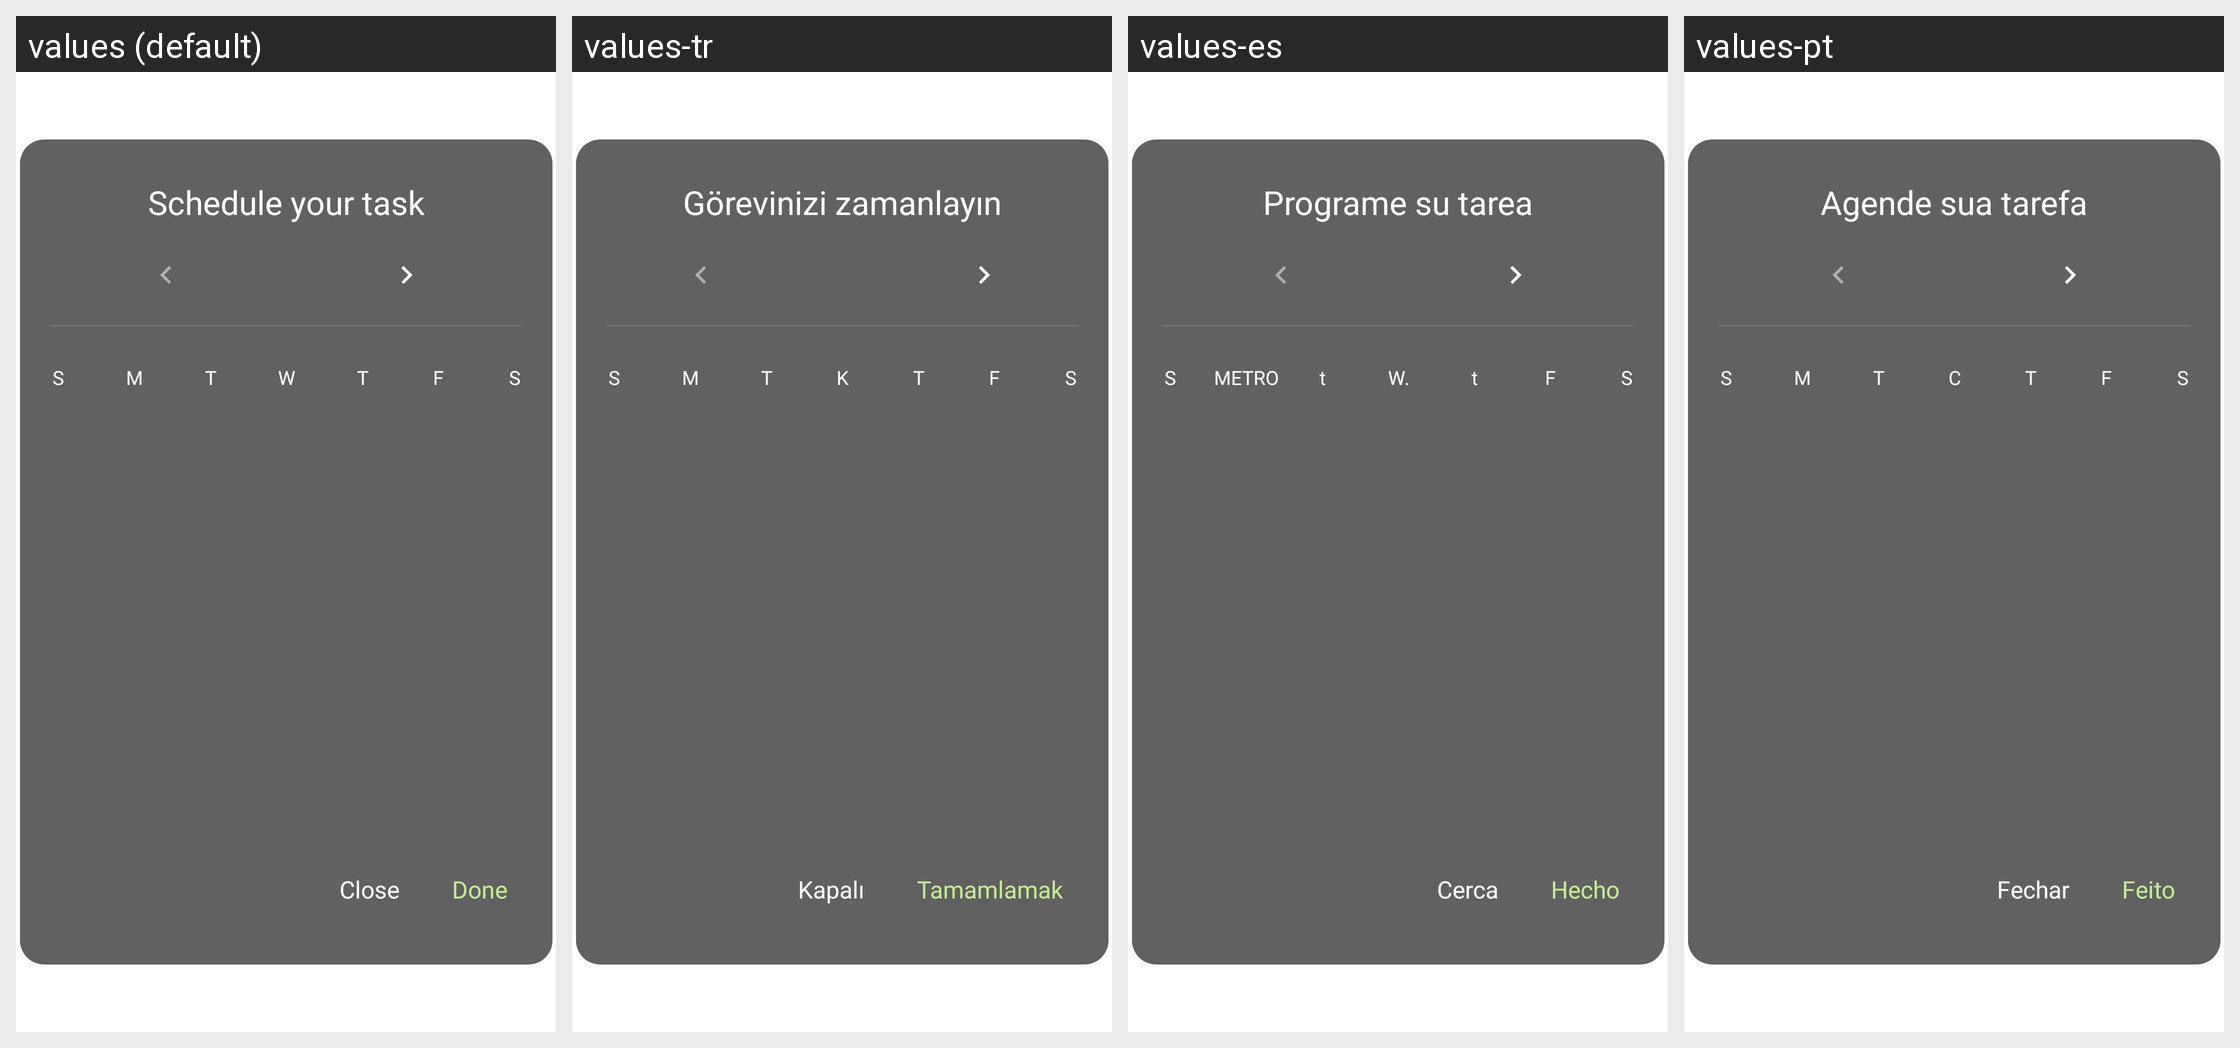

Strings drawn on this Android screen and how each of the app's shown locales translates them:
Android screen res/layout/full_screen_calendar.xml rendered under 4 locales, left to right: values (default), values-tr, values-es, values-pt. Device: Nexus 5 (rendered at 1080×1920; each locale shown at half size, 540×960, under a caption strip naming it); theme Theme.ToddToDo.
Other locales in the repository, not shown: values-en, values-fr, values-it, values-ka.
Strings drawn on this screen, with the default value and each locale's value (text and hints the layout hard-codes, and strings that could not be matched under every locale, appear in the picture but are not listed):

schedule_your_task
  values: Schedule your task
  values-tr: Görevinizi zamanlayın
  values-es: Programe su tarea
  values-pt: Agende sua tarefa

s
  values: S
  values-tr: S
  values-es: S
  values-pt: S

m
  values: M
  values-tr: M
  values-es: METRO
  values-pt: M

t
  values: T
  values-tr: T
  values-es: t
  values-pt: T

w
  values: W
  values-tr: K
  values-es: W.
  values-pt: C

f
  values: F
  values-tr: F
  values-es: F
  values-pt: F

done
  values: Done
  values-tr: Tamamlamak
  values-es: Hecho
  values-pt: Feito

close
  values: Close
  values-tr: Kapalı
  values-es: Cerca
  values-pt: Fechar
